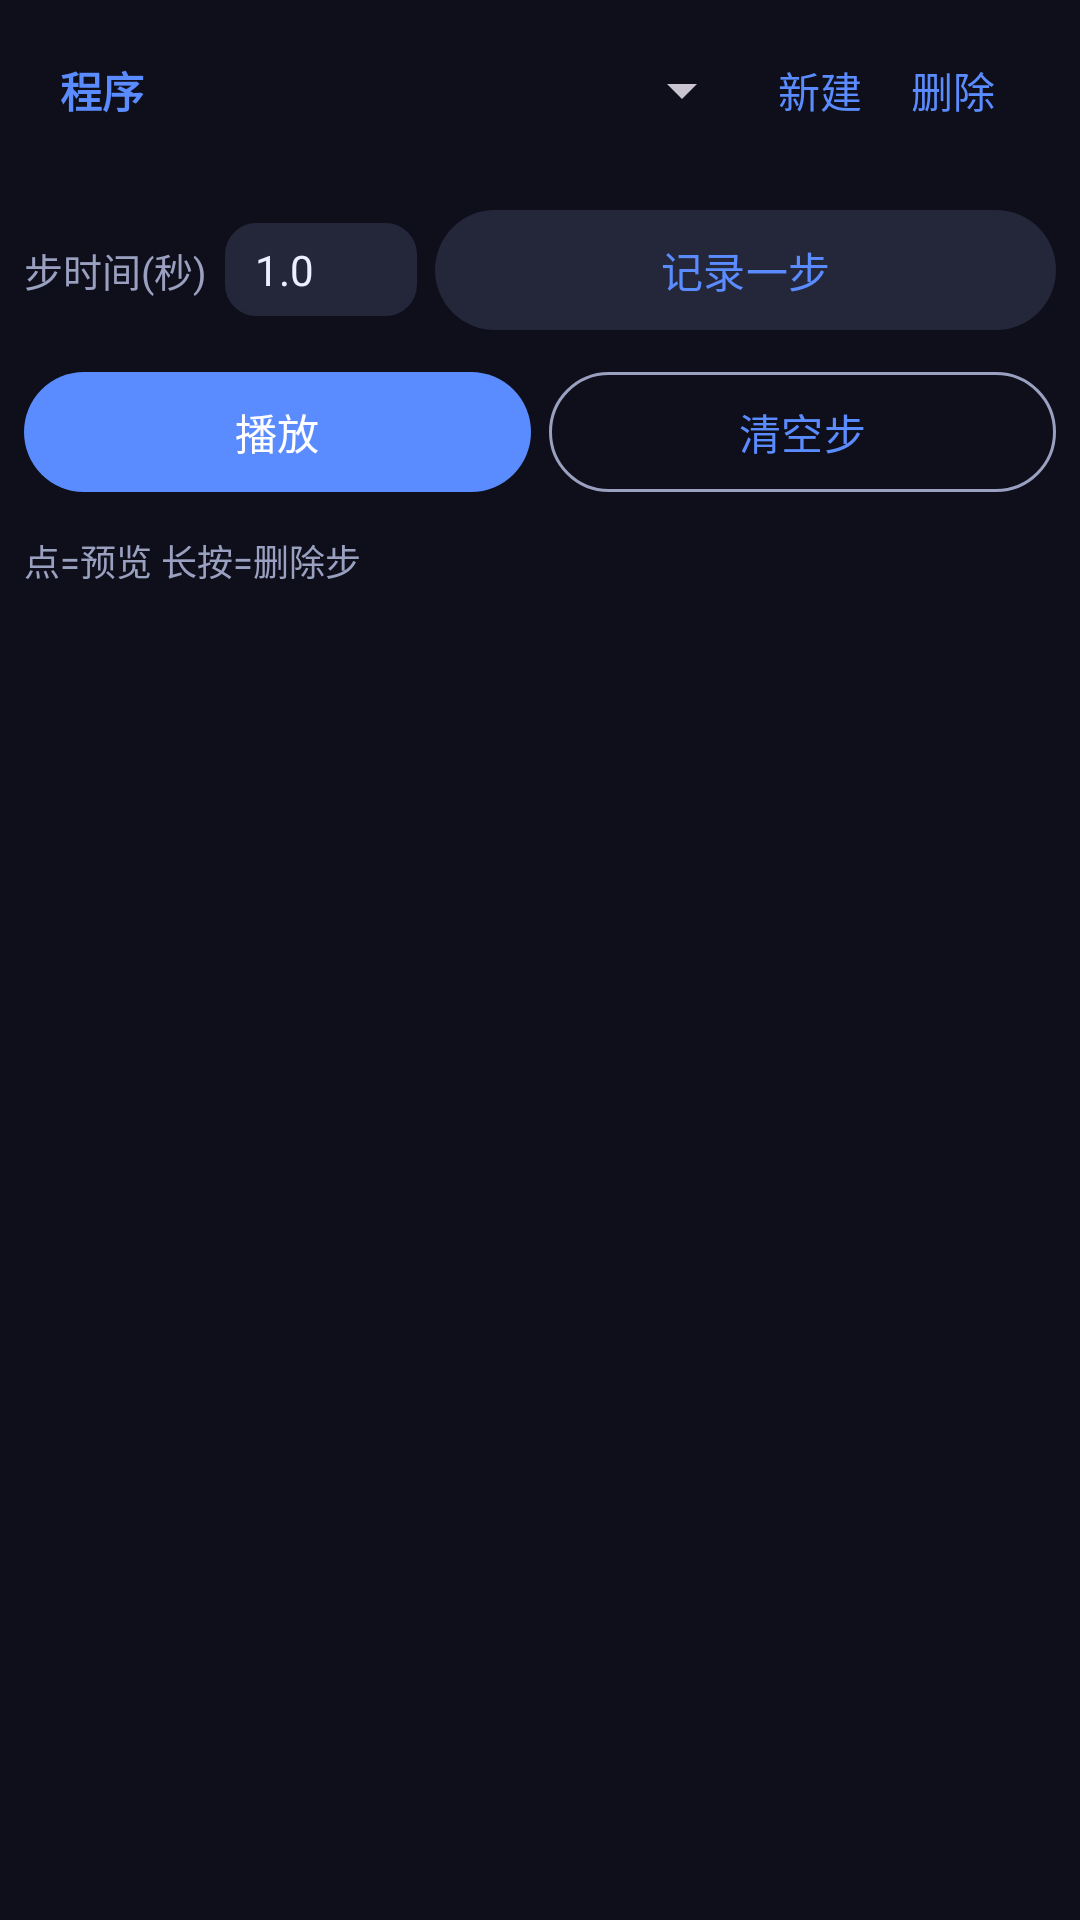

Here is an Android app screen rendered from its layout file. Give the layout XML and the strings, colors and styles it references.
<!-- AndroidManifest.xml: application theme Theme.StageDMX -->
<!-- res/layout/page_program.xml -->
<?xml version="1.0" encoding="utf-8"?>
<LinearLayout xmlns:android="http://schemas.android.com/apk/res/android"
    android:layout_width="match_parent"
    android:layout_height="match_parent"
    android:orientation="vertical"
    android:paddingHorizontal="8dp">

    
    <LinearLayout
        android:layout_width="match_parent"
        android:layout_height="wrap_content"
        android:orientation="horizontal"
        android:gravity="center_vertical"
        android:background="@drawable/bg_card"
        android:paddingHorizontal="12dp"
        android:paddingVertical="6dp">

        <TextView
            android:layout_width="wrap_content"
            android:layout_height="wrap_content"
            android:text="@string/s_programs"
            android:textColor="@color/accent"
            android:textStyle="bold"
            android:textSize="14sp" />

        <Spinner
            android:id="@+id/spProgram"
            android:layout_width="0dp"
            android:layout_weight="1"
            android:layout_height="wrap_content"
            android:layout_marginStart="8dp" />

        <com.google.android.material.button.MaterialButton
            android:id="@+id/btnNewProg"
            style="@style/Widget.Material3.Button.TextButton"
            android:layout_width="wrap_content"
            android:layout_height="wrap_content"
            android:minWidth="0dp"
            android:paddingHorizontal="8dp"
            android:text="@string/s_new" />

        <com.google.android.material.button.MaterialButton
            android:id="@+id/btnDelProg"
            style="@style/Widget.Material3.Button.TextButton"
            android:layout_width="wrap_content"
            android:layout_height="wrap_content"
            android:minWidth="0dp"
            android:paddingHorizontal="8dp"
            android:text="@string/s_delete" />
    </LinearLayout>

    
    <LinearLayout
        android:layout_width="match_parent"
        android:layout_height="wrap_content"
        android:orientation="horizontal"
        android:gravity="center_vertical"
        android:layout_marginTop="6dp">

        <TextView
            android:layout_width="wrap_content"
            android:layout_height="wrap_content"
            android:text="@string/s_step_time_s"
            android:textColor="@color/textDim"
            android:textSize="13sp" />

        <EditText
            android:id="@+id/etStepTime"
            android:layout_width="64dp"
            android:layout_height="wrap_content"
            android:layout_marginStart="6dp"
            android:background="@drawable/bg_pill"
            android:paddingHorizontal="10dp"
            android:paddingVertical="6dp"
            android:inputType="numberDecimal"
            android:maxLength="6"
            android:text="1.0"
            android:textColor="@color/text"
            android:textSize="14sp"
            android:importantForAutofill="no" />

        <com.google.android.material.button.MaterialButton
            android:id="@+id/btnSaveStep"
            style="@style/Widget.Material3.Button.TonalButton"
            android:layout_width="0dp"
            android:layout_weight="1"
            android:layout_height="wrap_content"
            android:layout_marginStart="6dp"
            android:text="@string/s_record_step" />
    </LinearLayout>

    
    <LinearLayout
        android:layout_width="match_parent"
        android:layout_height="wrap_content"
        android:orientation="horizontal"
        android:layout_marginTop="6dp">

        <com.google.android.material.button.MaterialButton
            android:id="@+id/btnPlay"
            style="@style/Widget.Material3.Button"
            android:layout_width="0dp"
            android:layout_weight="1"
            android:layout_height="wrap_content"
            android:text="@string/s_play" />

        <com.google.android.material.button.MaterialButton
            android:id="@+id/btnClearSteps"
            style="@style/Widget.Material3.Button.OutlinedButton"
            android:layout_width="0dp"
            android:layout_weight="1"
            android:layout_height="wrap_content"
            android:layout_marginStart="6dp"
            android:text="@string/s_clear_steps" />
    </LinearLayout>

    <TextView
        android:layout_width="wrap_content"
        android:layout_height="wrap_content"
        android:layout_marginTop="10dp"
        android:text="@string/s_tap_preview_long_press_delete_step"
        android:textColor="@color/textDim"
        android:textSize="12sp" />

    <ListView
        android:id="@+id/lvSteps"
        android:layout_width="match_parent"
        android:layout_height="0dp"
        android:layout_weight="1"
        android:layout_marginTop="4dp" />
</LinearLayout>
<!-- resources referenced by this layout -->
<resources>
  <color name="accent">#5B8CFF</color>
  <color name="text">#EDEFFF</color>
  <color name="textDim">#9AA0C0</color>
  <!-- drawable bg_pill (drawable) -->
  <?xml version="1.0" encoding="utf-8"?>
  <shape xmlns:android="http://schemas.android.com/apk/res/android" android:shape="rectangle">
      <solid android:color="@color/surface2" />
      <corners android:radius="10dp" />
      <stroke android:width="1dp" android:color="@color/surface2" />
  </shape>
  <string name="s_clear_steps">清空步</string>
  <string name="s_delete">删除</string>
  <string name="s_new">新建</string>
  <string name="s_play">播放</string>
  <string name="s_programs">程序</string>
  <string name="s_record_step">记录一步</string>
  <string name="s_step_time_s">步时间(秒)</string>
  <string name="s_tap_preview_long_press_delete_step">点=预览  长按=删除步</string>
  <style name="Theme.StageDMX" parent="Theme.Material3.Dark.NoActionBar">
          <item name="colorPrimary">@color/accent</item>
          <item name="colorOnPrimary">#FFFFFF</item>
          <item name="colorSecondary">@color/accent2</item>
          <item name="android:colorBackground">@color/bg</item>
          <item name="colorSurface">@color/surface</item>
          
          <item name="colorSecondaryContainer">@color/surface2</item>
          <item name="colorOnSecondaryContainer">@color/accent</item>
          <item name="colorSurfaceVariant">@color/surface2</item>
          <item name="colorOnSurfaceVariant">@color/textDim</item>
          <item name="colorOutline">@color/textDim</item>
          <item name="android:windowLightStatusBar">false</item>
          <item name="android:statusBarColor">@color/bg</item>
          <item name="android:navigationBarColor">@color/bg</item>
          <item name="alertDialogTheme">@style/AppDialogTheme</item>
      </style>
  <color name="surface2">#24263A</color>
  <color name="accent2">#FF5B8C</color>
  <color name="bg">#0E0F1A</color>
  <color name="surface">#1A1C2C</color>
  <style name="AppDialogTheme" parent="Theme.Material3.Dark.Dialog.Alert">
          <item name="colorPrimary">@color/accent</item>
          <item name="colorSurface">@color/surface</item>
          <item name="colorOnSurface">@color/text</item>
          <item name="android:colorBackground">@color/surface</item>
          <item name="colorOnSurfaceVariant">@color/textDim</item>
      </style>
</resources>
